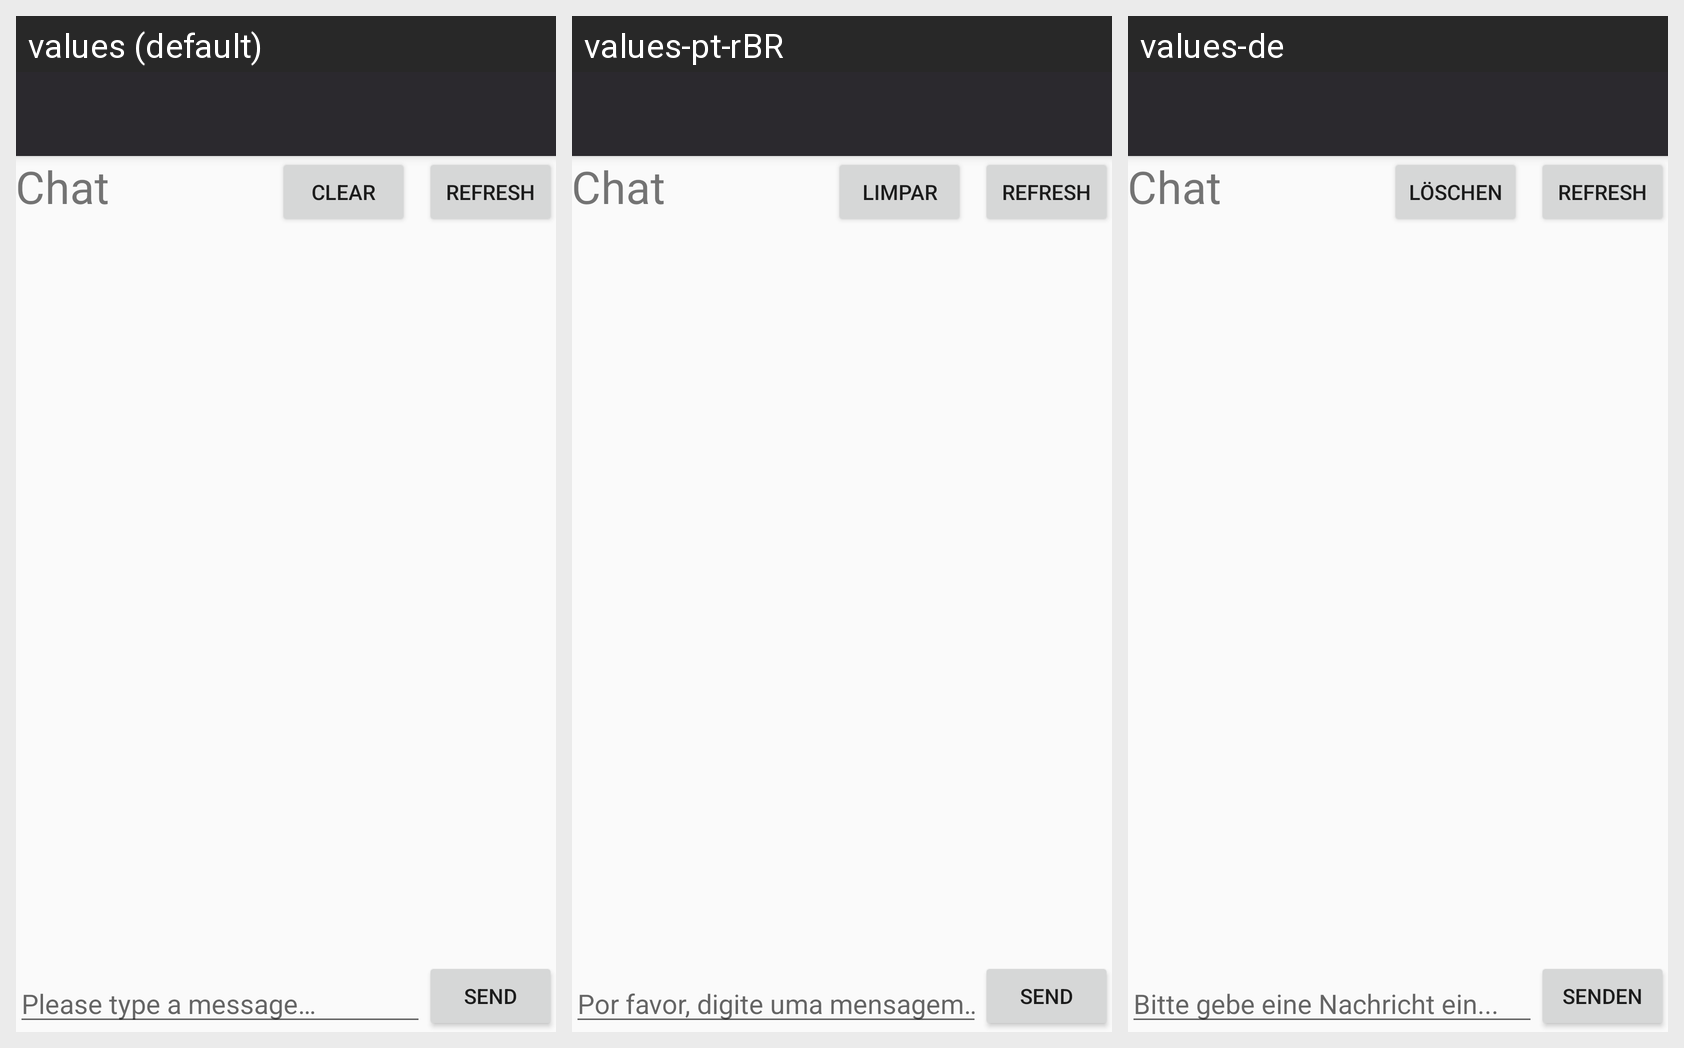

Strings drawn on this Android screen and how each of the app's shown locales translates them:
Android screen res/layout/activity_main.xml rendered under 3 locales, left to right: values (default), values-pt-rBR, values-de. Device: Nexus 5 (rendered at 1080×1920; each locale shown at half size, 540×960, under a caption strip naming it); theme AppTheme.
Strings drawn on this screen, with the default value and each locale's value (text and hints the layout hard-codes appear in the picture but are not listed):

chat
  values: Chat
  values-pt-rBR: Chat
  values-de: Chat

refresh
  values: Refresh
  values-pt-rBR: Refresh  [not translated; the default value is used]
  values-de: Refresh  [not translated; the default value is used]

clear
  values: Clear
  values-pt-rBR: Limpar
  values-de: Löschen

please_type_a_message
  values: Please type a message…
  values-pt-rBR: Por favor, digite uma mensagem…
  values-de: Bitte gebe eine Nachricht ein...

send
  values: Send
  values-pt-rBR: Send  [not translated; the default value is used]
  values-de: Senden
